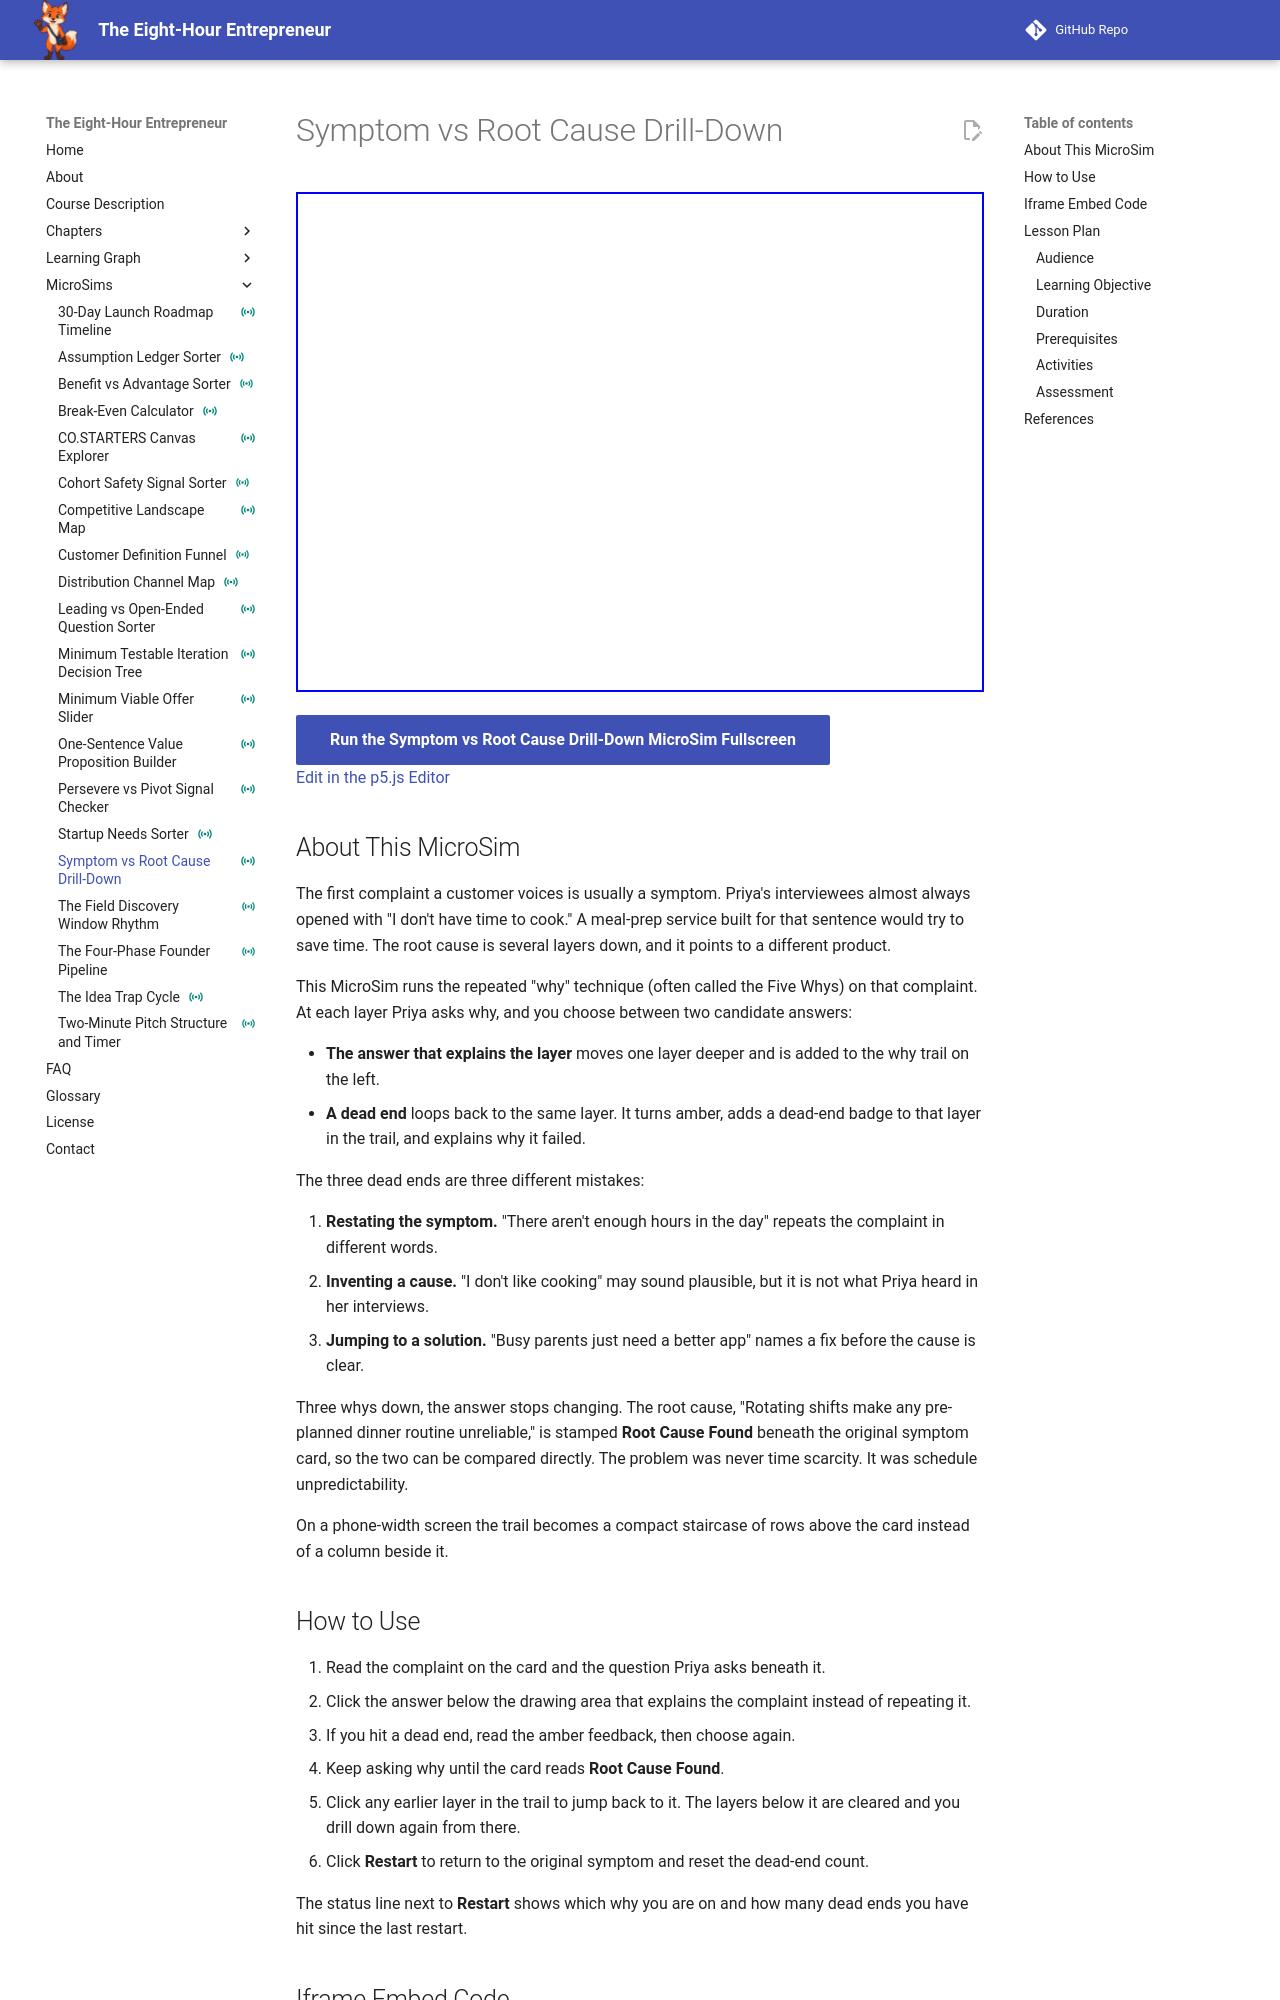

repository: dmccreary/eight-hour-entrepreneur · page: sims/symptom-root-cause-drilldown/index.html · generator: mkdocs

---
title: "Symptom vs Root Cause Drill-Down"
description: "Learners apply the repeated why technique to Priya's first interview complaint, choosing the answer that explains each layer until they reach the root cause, with feedback on every dead end."
image: /sims/symptom-root-cause-drilldown/symptom-root-cause-drilldown.png
og:image: /sims/symptom-root-cause-drilldown/symptom-root-cause-drilldown.png
twitter:image: /sims/symptom-root-cause-drilldown/symptom-root-cause-drilldown.png
social:
   cards: false
status: instrumented
---

# Symptom vs Root Cause Drill-Down

<iframe src="main.html" height="500px" width="100%" scrolling="no"></iframe>

[Run the Symptom vs Root Cause Drill-Down MicroSim Fullscreen](./main.html){ .md-button .md-button--primary }
<br/>
[Edit in the p5.js Editor](https://editor.p5js.org/)

## About This MicroSim

The first complaint a customer voices is usually a symptom. Priya's interviewees almost
always opened with "I don't have time to cook." A meal-prep service built for that
sentence would try to save time. The root cause is several layers down, and it points to
a different product.

This MicroSim runs the repeated "why" technique (often called the Five Whys) on that
complaint. At each layer Priya asks why, and you choose between two candidate answers:

- **The answer that explains the layer** moves one layer deeper and is added to the why
  trail on the left.
- **A dead end** loops back to the same layer. It turns amber, adds a dead-end badge to
  that layer in the trail, and explains why it failed.

The three dead ends are three different mistakes:

1. **Restating the symptom.** "There aren't enough hours in the day" repeats the complaint
   in different words.
2. **Inventing a cause.** "I don't like cooking" may sound plausible, but it is not what
   Priya heard in her interviews.
3. **Jumping to a solution.** "Busy parents just need a better app" names a fix before the
   cause is clear.

Three whys down, the answer stops changing. The root cause, "Rotating shifts make any
pre-planned dinner routine unreliable," is stamped **Root Cause Found** beneath the
original symptom card, so the two can be compared directly. The problem was never time
scarcity. It was schedule unpredictability.

On a phone-width screen the trail becomes a compact staircase of rows above the card
instead of a column beside it.

## How to Use

1. Read the complaint on the card and the question Priya asks beneath it.
2. Click the answer below the drawing area that explains the complaint instead of
   repeating it.
3. If you hit a dead end, read the amber feedback, then choose again.
4. Keep asking why until the card reads **Root Cause Found**.
5. Click any earlier layer in the trail to jump back to it. The layers below it are
   cleared and you drill down again from there.
6. Click **Restart** to return to the original symptom and reset the dead-end count.

The status line next to **Restart** shows which why you are on and how many dead ends you
have hit since the last restart.
